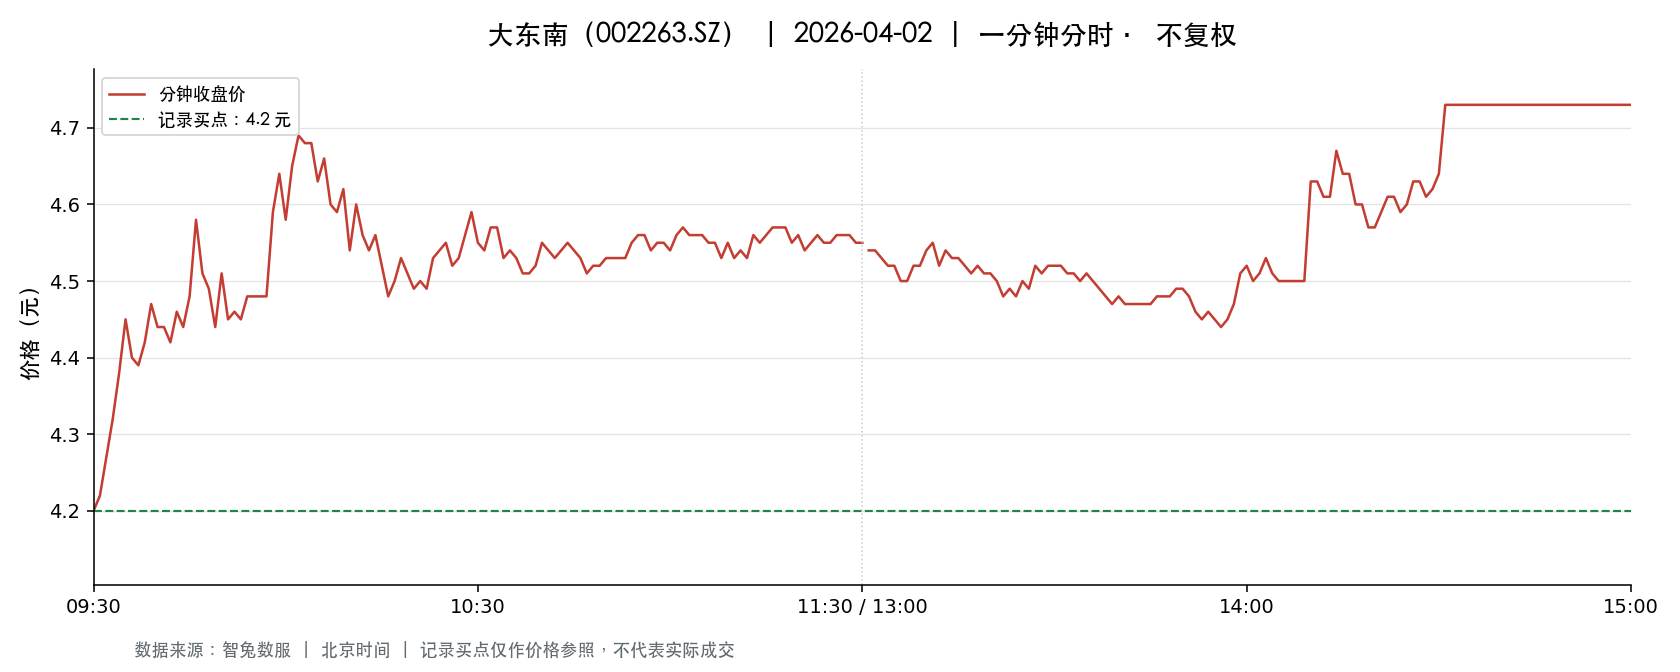

Data behind this chart, as committed beside it:
t, o, h, l, c, v, a, pc, sf
2026-04-02 09:30:00, 4.2, 4.2, 4.2, 4.2, 35897, 15076740, 4.3, 0.0
2026-04-02 09:31:00, 4.21, 4.28, 4.19, 4.22, 99069, 41889948, 4.2, 0.0
2026-04-02 09:32:00, 4.21, 4.3, 4.21, 4.27, 70665, 30042853, 4.22, 0.0
2026-04-02 09:33:00, 4.29, 4.34, 4.28, 4.32, 83381, 35909566, 4.27, 0.0
2026-04-02 09:34:00, 4.33, 4.43, 4.32, 4.38, 130449, 56909287, 4.32, 0.0
2026-04-02 09:35:00, 4.37, 4.45, 4.36, 4.45, 116553, 51183753, 4.38, 0.0
2026-04-02 09:36:00, 4.46, 4.48, 4.38, 4.4, 132906, 58919102, 4.45, 0.0
2026-04-02 09:37:00, 4.4, 4.45, 4.39, 4.39, 89454, 39542110, 4.4, 0.0
2026-04-02 09:38:00, 4.39, 4.43, 4.39, 4.42, 58175, 25663602, 4.39, 0.0
2026-04-02 09:39:00, 4.42, 4.47, 4.41, 4.47, 89453, 39687341, 4.42, 0.0
2026-04-02 09:40:00, 4.47, 4.47, 4.43, 4.44, 65123, 29006922, 4.47, 0.0
2026-04-02 09:41:00, 4.43, 4.48, 4.43, 4.44, 64566, 28753083, 4.44, 0.0
2026-04-02 09:42:00, 4.45, 4.45, 4.42, 4.42, 61210, 27158307, 4.44, 0.0
2026-04-02 09:43:00, 4.43, 4.47, 4.42, 4.46, 76030, 33832898, 4.42, 0.0
2026-04-02 09:44:00, 4.47, 4.5, 4.44, 4.44, 90690, 40426639, 4.46, 0.0
2026-04-02 09:45:00, 4.44, 4.49, 4.44, 4.48, 58967, 26406977, 4.44, 0.0
2026-04-02 09:46:00, 4.49, 4.58, 4.48, 4.58, 104767, 47328890, 4.48, 0.0
2026-04-02 09:47:00, 4.57, 4.59, 4.5, 4.51, 113985, 51697313, 4.58, 0.0
2026-04-02 09:48:00, 4.51, 4.53, 4.49, 4.49, 71348, 32185887, 4.51, 0.0
2026-04-02 09:49:00, 4.49, 4.49, 4.44, 4.44, 44885, 20017040, 4.49, 0.0
2026-04-02 09:50:00, 4.44, 4.51, 4.43, 4.51, 37896, 16922000, 4.44, 0.0
2026-04-02 09:51:00, 4.51, 4.51, 4.43, 4.45, 42692, 19060325, 4.51, 0.0
2026-04-02 09:52:00, 4.44, 4.47, 4.44, 4.46, 24567, 10953780, 4.45, 0.0
2026-04-02 09:53:00, 4.46, 4.46, 4.44, 4.45, 25319, 11264363, 4.46, 0.0
2026-04-02 09:54:00, 4.5, 4.5, 4.47, 4.48, 38823, 17390357, 4.45, 0.0
2026-04-02 09:55:00, 4.49, 4.49, 4.48, 4.48, 17089, 7658165, 4.48, 0.0
2026-04-02 09:56:00, 4.48, 4.48, 4.47, 4.48, 14895, 6669277, 4.48, 0.0
2026-04-02 09:57:00, 4.48, 4.48, 4.47, 4.48, 17813, 7973725, 4.48, 0.0
2026-04-02 09:58:00, 4.47, 4.6, 4.46, 4.59, 107232, 48524116, 4.48, 0.0
2026-04-02 09:59:00, 4.6, 4.69, 4.6, 4.64, 134369, 62389646, 4.59, 0.0
2026-04-02 10:00:00, 4.62, 4.63, 4.58, 4.58, 66577, 30732089, 4.64, 0.0
2026-04-02 10:01:00, 4.58, 4.65, 4.58, 4.65, 51569, 23793816, 4.58, 0.0
2026-04-02 10:02:00, 4.64, 4.71, 4.64, 4.69, 136509, 64014769, 4.65, 0.0
2026-04-02 10:03:00, 4.69, 4.69, 4.62, 4.68, 78624, 36767537, 4.69, 0.0
2026-04-02 10:04:00, 4.69, 4.71, 4.67, 4.68, 70492, 33091176, 4.68, 0.0
2026-04-02 10:05:00, 4.67, 4.67, 4.62, 4.63, 48042, 22254274, 4.68, 0.0
2026-04-02 10:06:00, 4.62, 4.66, 4.62, 4.66, 27145, 12629475, 4.63, 0.0
2026-04-02 10:07:00, 4.66, 4.66, 4.6, 4.6, 28182, 13065322, 4.66, 0.0
2026-04-02 10:08:00, 4.6, 4.6, 4.57, 4.59, 34883, 16003590, 4.6, 0.0
2026-04-02 10:09:00, 4.6, 4.63, 4.6, 4.62, 19676, 9063789, 4.59, 0.0
2026-04-02 10:10:00, 4.62, 4.62, 4.53, 4.54, 36042, 16478464, 4.62, 0.0
2026-04-02 10:11:00, 4.54, 4.6, 4.54, 4.6, 22414, 10246677, 4.54, 0.0
2026-04-02 10:12:00, 4.6, 4.6, 4.56, 4.56, 16657, 7620967, 4.6, 0.0
2026-04-02 10:13:00, 4.56, 4.56, 4.54, 4.54, 17725, 8049351, 4.56, 0.0
2026-04-02 10:14:00, 4.54, 4.57, 4.54, 4.56, 17768, 8093546, 4.54, 0.0
2026-04-02 10:15:00, 4.55, 4.55, 4.52, 4.52, 25876, 11733681, 4.56, 0.0
2026-04-02 10:16:00, 4.51, 4.51, 4.48, 4.48, 38299, 17211442, 4.52, 0.0
2026-04-02 10:17:00, 4.48, 4.5, 4.47, 4.5, 25687, 11516293, 4.48, 0.0
2026-04-02 10:18:00, 4.51, 4.54, 4.51, 4.53, 20347, 9222055, 4.5, 0.0
2026-04-02 10:19:00, 4.53, 4.54, 4.51, 4.51, 21607, 9765895, 4.53, 0.0
2026-04-02 10:20:00, 4.5, 4.5, 4.48, 4.49, 18043, 8106433, 4.51, 0.0
2026-04-02 10:21:00, 4.49, 4.5, 4.49, 4.5, 9344, 4199581, 4.49, 0.0
2026-04-02 10:22:00, 4.49, 4.5, 4.49, 4.49, 10620, 4774403, 4.5, 0.0
2026-04-02 10:23:00, 4.5, 4.53, 4.49, 4.53, 13854, 6247003, 4.49, 0.0
2026-04-02 10:24:00, 4.54, 4.58, 4.54, 4.54, 15202, 6926715, 4.53, 0.0
2026-04-02 10:25:00, 4.54, 4.58, 4.53, 4.55, 14941, 6801135, 4.54, 0.0
2026-04-02 10:26:00, 4.55, 4.55, 4.52, 4.52, 11570, 5245106, 4.55, 0.0
2026-04-02 10:27:00, 4.53, 4.54, 4.52, 4.53, 10829, 4903222, 4.52, 0.0
2026-04-02 10:28:00, 4.53, 4.56, 4.52, 4.56, 9794, 4453212, 4.53, 0.0
2026-04-02 10:29:00, 4.56, 4.6, 4.56, 4.59, 18500, 8489378, 4.56, 0.0
... 181 more rows
